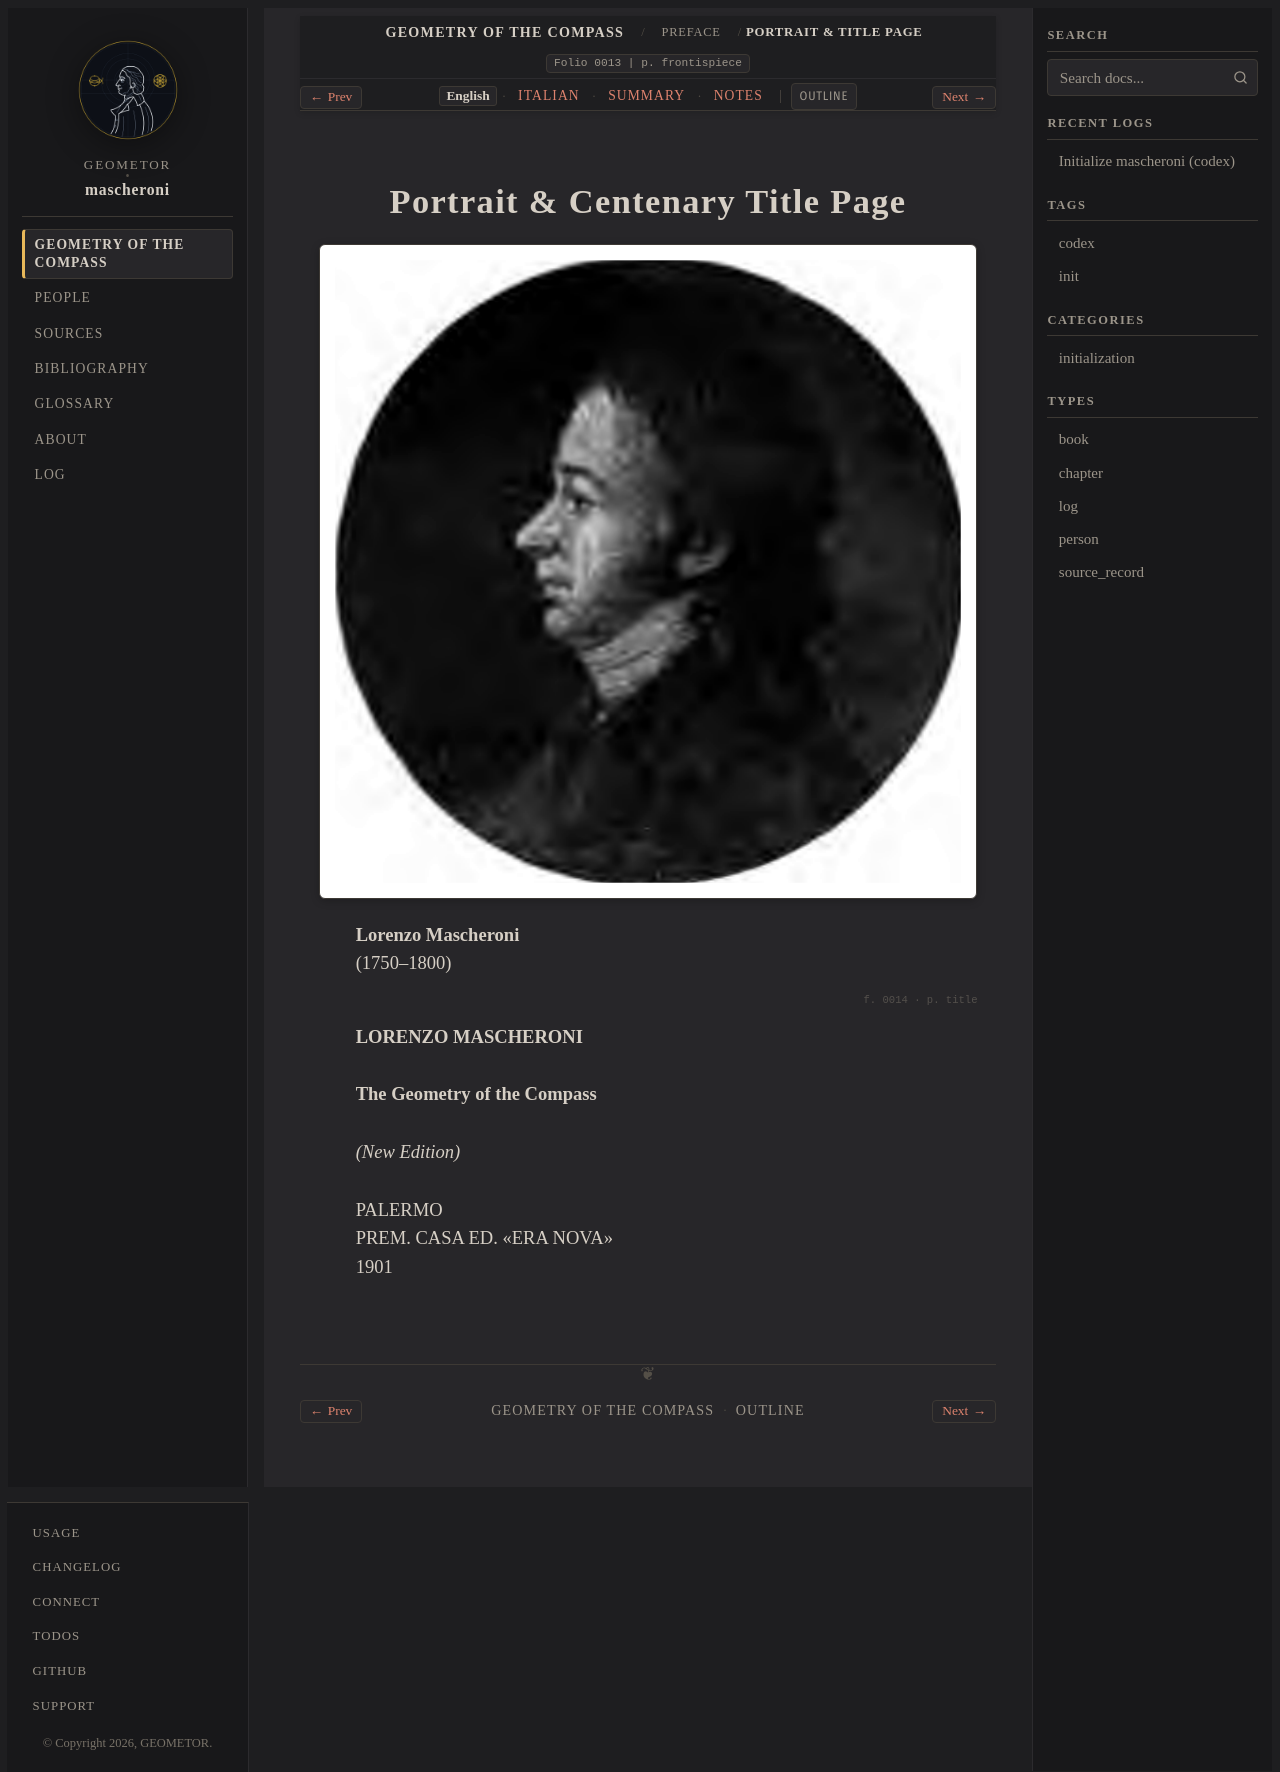

repository: geometor/mascheroni · page: geometria_del_compasso/00-preface/01-portrait-title/index.html · generator: sphinx

:order: 1
:layout: book
:title: Portrait & Centenary Title Page
:nav_title: Portrait & Title Page
:breadcrumb_title: Portrait & Title Page
:folio: 0013
:page: frontispiece
:tracks: English: index | Italian: it | Summary: summary | Notes: notes

.. _mascheroni-00-preface-01-portrait-title-en:

===============================
Portrait & Centenary Title Page
===============================

.. folio:: 0013
   :page: frontispiece

.. picture:: 0013.g1.png
   :alt: Medallion portrait of Lorenzo Mascheroni (1750–1800), frontispiece of the 1901 Palermo centenary edition

| **Lorenzo Mascheroni**
| (1750–1800)

.. folio:: 0014
   :page: title

| **LORENZO MASCHERONI**
|
| **The Geometry of the Compass**
|
| *(New Edition)*
|
| PALERMO
| PREM. CASA ED. «ERA NOVA»
| 1901

.. toctree::
   :hidden:

   it
   summary
   notes
